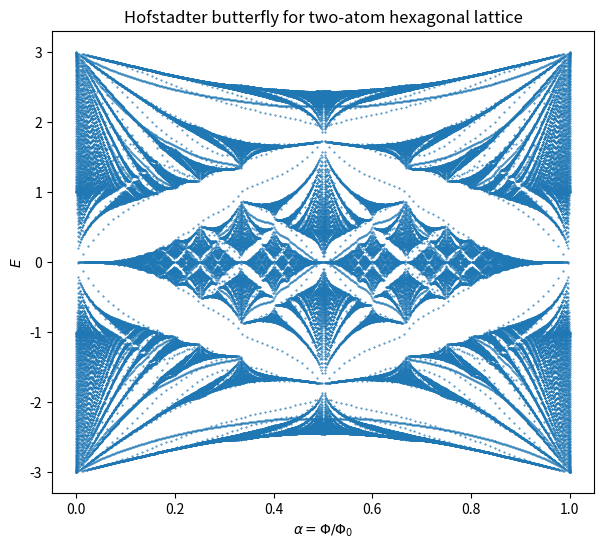

Write the Python code that produced this figure.
#Hofstadter butterfly for hexagonal lattice 2 atom
import numpy as np
import matplotlib.pyplot as plt

N =100         
t = 0   
tp = 1  
ky = 0

def h_block(m, alpha):
    theta = ky + 2*np.pi*alpha*m
    eta1=2*np.pi*alpha*m-ky

    h = np.array([
        [-2*t*np.cos(theta),        -tp*(1 + np.exp(-1j*eta1))],
        [-tp*(1 + np.exp(1j*eta1)), -2*t*np.cos(theta)]
    ], dtype=complex)

    return h

def T_block(m, alpha):
    eta1=2*np.pi*alpha*m-ky

    T = np.array([
        [-t*(1 + np.exp(-1j*eta1)), 0],
        [-tp,                         -t*(1 + np.exp(-1j*eta1))]
    ], dtype=complex)

    return T

def harper_matrix(N, alpha):
    H = np.zeros((2*N, 2*N), dtype=complex)

    for m in range(N):
        h = h_block(m, alpha)

        H[2*m:2*m+2, 2*m:2*m+2] = h

        if m < N - 1:
            T = T_block(m, alpha)

            H[2*m:2*m+2, 2*(m+1):2*(m+1)+2] = T
            H[2*(m+1):2*(m+1)+2, 2*m:2*m+2] = T.conj().T

    return H

alpha_values = np.linspace(0, 1, 500)

alpha_list = []
energy_list = []

for alpha in alpha_values:
    H = harper_matrix(N, alpha)
    energies = np.linalg.eigvalsh(H)

    for E in energies:
        alpha_list.append(alpha)
        energy_list.append(E)

plt.figure(figsize=(7, 6))
plt.scatter(alpha_list, energy_list, s=0.2)
plt.xlabel(r"$\alpha=\Phi/\Phi_0$")
plt.ylabel(r"$E$")
plt.title("Hofstadter butterfly for two-atom hexagonal lattice")
plt.show()
